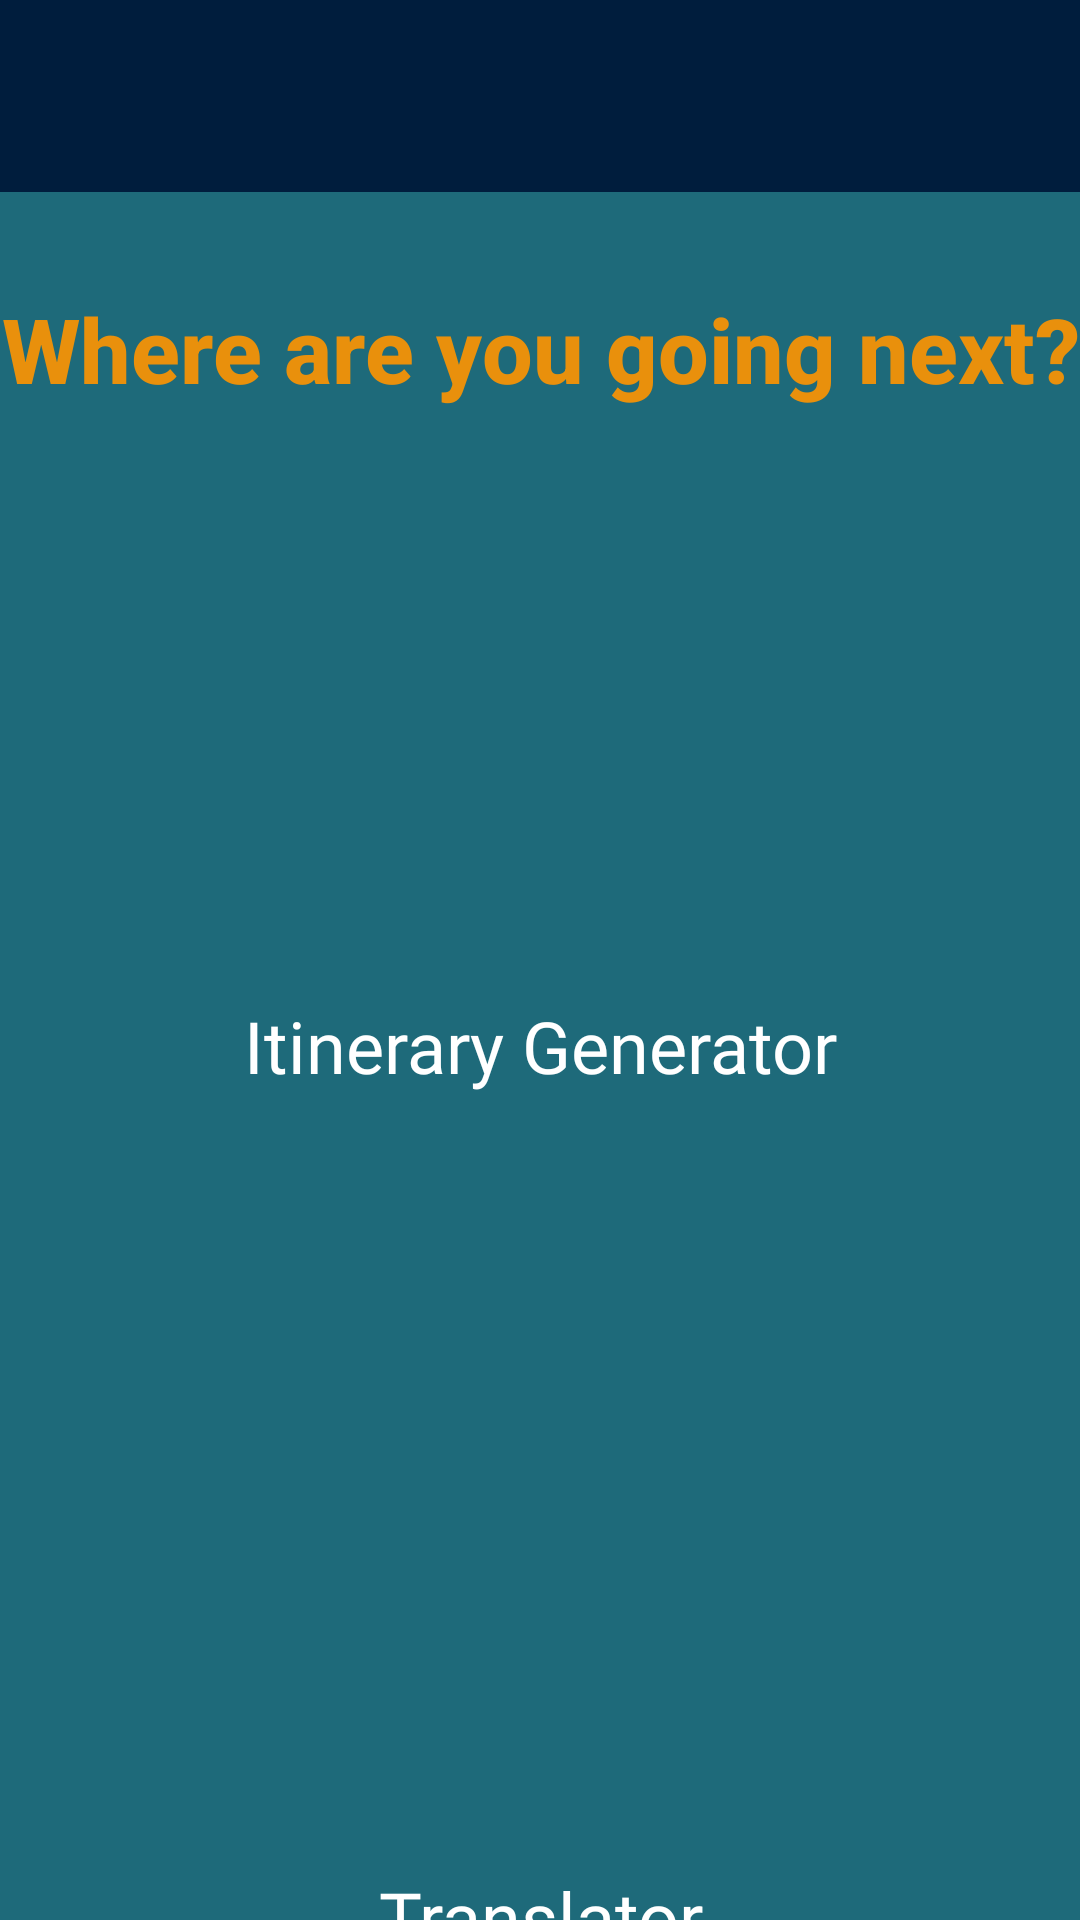

The Android layout XML behind this screen, and the referenced resources:
<!-- AndroidManifest.xml: application theme Theme.Playing -->
<!-- res/layout/home.xml -->
<androidx.constraintlayout.widget.ConstraintLayout xmlns:android="http://schemas.android.com/apk/res/android"
    xmlns:app="http://schemas.android.com/apk/res-auto"
    xmlns:tools="http://schemas.android.com/tools"
    android:layout_width="match_parent"
    android:layout_height="match_parent"
    android:background="#1E6A7A">

    
    <androidx.appcompat.widget.Toolbar
        android:id="@+id/toolbar"
        android:layout_width="match_parent"
        android:layout_height="?attr/actionBarSize"
        android:background="#001D3D"
        app:layout_constraintTop_toTopOf="parent"
        app:popupTheme="@style/ThemeOverlay.AppCompat.Light" />

    

    
    <LinearLayout
        android:id="@+id/topBar"
        android:layout_width="411dp"
        android:layout_height="wrap_content"
        android:background="#001D3D"
        android:orientation="horizontal"
        android:padding="10dp"
        tools:layout_editor_absoluteX="-4dp"
        tools:layout_editor_absoluteY="-8dp"/>

    

    <LinearLayout
        android:layout_width="0dp"
        android:layout_height="wrap_content"
        android:layout_marginTop="8dp"
        android:orientation="horizontal"
        android:padding="20dp"
        app:layout_constraintEnd_toEndOf="parent"
        app:layout_constraintHorizontal_bias="1.0"
        app:layout_constraintStart_toStartOf="parent"
        app:layout_constraintTop_toBottomOf="@id/topBar"/>

    

    

    
    <TextView
        android:id="@+id/textView4"
        android:layout_width="wrap_content"
        android:layout_height="wrap_content"
        android:layout_marginTop="76dp"
        android:fontFamily="sans-serif-medium"
        android:gravity="center"
        android:text="Where are you going next?"
        android:textColor="#E9900C"
        android:textSize="30sp"
        android:textStyle="bold"
        app:layout_constraintEnd_toEndOf="parent"
        app:layout_constraintStart_toStartOf="parent"
        app:layout_constraintTop_toBottomOf="@id/topBar" />

    <ImageView
        android:id="@+id/imageView2"
        android:layout_width="175dp"
        android:layout_height="161dp"
        android:layout_marginStart="116dp"
        android:layout_marginTop="38dp"
        android:layout_marginEnd="120dp"
        android:layout_marginBottom="19dp"
        app:layout_constraintBottom_toTopOf="@+id/textView3"
        app:layout_constraintEnd_toEndOf="parent"
        app:layout_constraintStart_toStartOf="parent"
        app:layout_constraintTop_toBottomOf="@+id/textView4"
        app:srcCompat="@drawable/itineary" />

    <ImageView
        android:id="@+id/imageView3"
        android:layout_width="197dp"
        android:layout_height="181dp"
        android:layout_marginStart="107dp"
        android:layout_marginTop="12dp"
        android:layout_marginEnd="107dp"
        android:layout_marginBottom="9dp"
        app:layout_constraintBottom_toTopOf="@+id/textView10"
        app:layout_constraintEnd_toEndOf="parent"
        app:layout_constraintStart_toStartOf="parent"
        app:layout_constraintTop_toBottomOf="@+id/textView3"
        app:srcCompat="@drawable/translatee" />

    <LinearLayout
        android:layout_width="0dp"
        android:layout_height="wrap_content"
        android:layout_weight="1"
        android:gravity="center"
        android:orientation="vertical"
        tools:layout_editor_absoluteX="230dp"
        tools:layout_editor_absoluteY="452dp">

    </LinearLayout>

    <LinearLayout
        android:layout_width="0dp"
        android:layout_height="wrap_content"
        android:layout_weight="1"
        android:gravity="center"
        android:orientation="vertical"
        tools:layout_editor_absoluteX="-23dp"
        tools:layout_editor_absoluteY="453dp">

    </LinearLayout>

    <TextView
        android:id="@+id/textView3"
        android:layout_width="237dp"
        android:layout_height="wrap_content"
        android:layout_marginStart="87dp"
        android:layout_marginTop="19dp"
        android:layout_marginEnd="87dp"
        android:layout_marginBottom="48dp"
        android:fontFamily="@font/aclonica"
        android:gravity="center"
        android:text="Itinerary Generator"
        android:textColor="#FFFFFF"
        android:textSize="24sp"
        app:layout_constraintBottom_toTopOf="@+id/imageView3"
        app:layout_constraintEnd_toEndOf="parent"
        app:layout_constraintStart_toStartOf="parent"
        app:layout_constraintTop_toBottomOf="@+id/imageView2" />

    <TextView
        android:id="@+id/textView10"
        android:layout_width="wrap_content"
        android:layout_height="wrap_content"
        android:layout_marginStart="137dp"
        android:layout_marginTop="8dp"
        android:layout_marginEnd="136dp"
        android:layout_marginBottom="26dp"
        android:fontFamily="@font/aclonica"
        android:gravity="center"
        android:text="Translator"
        android:textColor="#FFFFFF"
        android:textSize="24sp"
        app:layout_constraintBottom_toBottomOf="parent"
        app:layout_constraintEnd_toEndOf="parent"
        app:layout_constraintStart_toStartOf="parent"
        app:layout_constraintTop_toBottomOf="@+id/imageView3" />

    
    
    
    
    
    
    
    
    
    

</androidx.constraintlayout.widget.ConstraintLayout>
<!-- resources referenced by this layout -->
<resources>
  <!-- drawable ic_add (drawable) -->
  <?xml version="1.0" encoding="utf-8"?>
  <vector xmlns:android="http://schemas.android.com/apk/res/android"
      android:width="24dp"
      android:height="24dp"
      android:viewportWidth="24"
      android:viewportHeight="24">
      <path
          android:fillColor="#FFFFFF"
          android:pathData="M12,2 L12,22 M2,12 L22,12" />
  </vector>
  <!-- drawable itineary: jpg bitmap (drawable, 129 bytes) -->
  <!-- drawable translatee: jpg bitmap (drawable, 130 bytes) -->
  <style name="Theme.Playing" parent="Base.Theme.Playing" />
  <style name="Base.Theme.Playing" parent="Theme.Material3.DayNight.NoActionBar">
          
          
      </style>
</resources>
